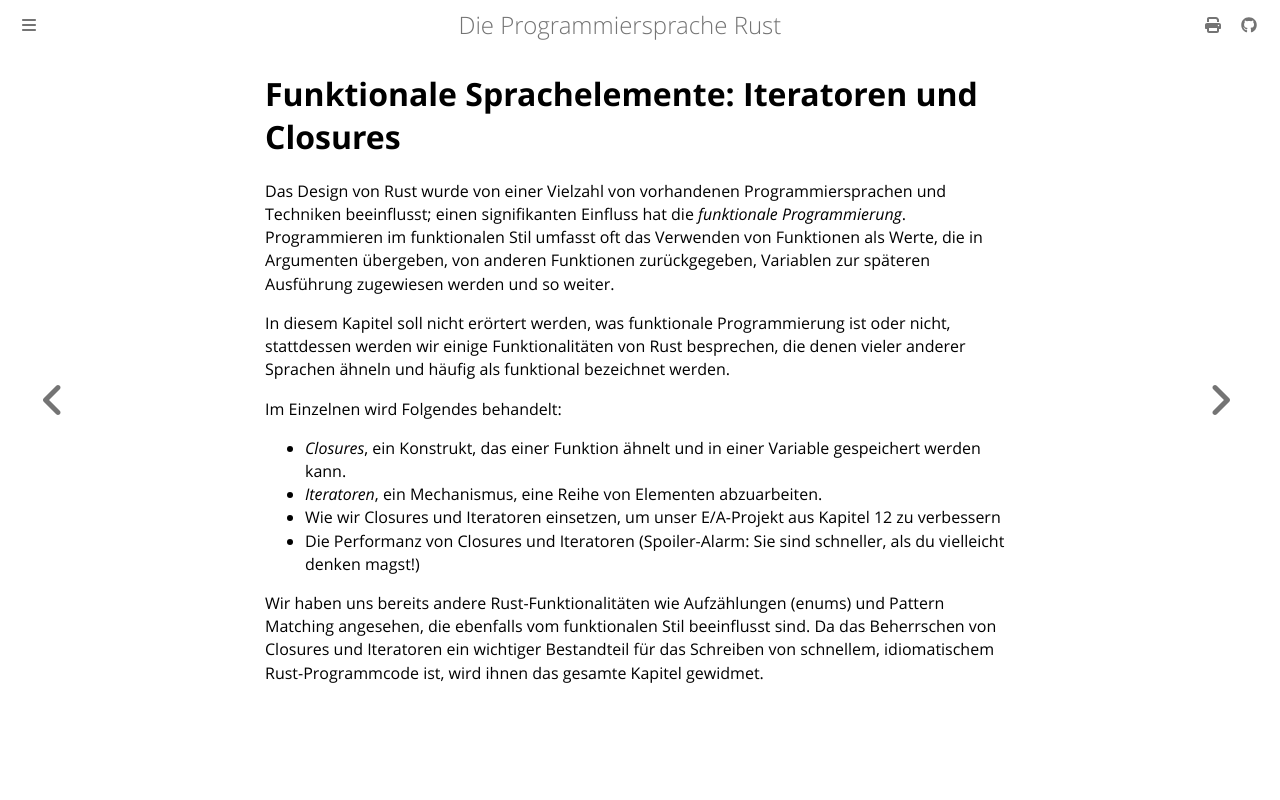

repository: rust-lang-de/rustbook-de · page: ch13-00-functional-features.html · generator: mdbook

# Funktionale Sprachelemente: Iteratoren und Closures

Das Design von Rust wurde von einer Vielzahl von vorhandenen Programmiersprachen
und Techniken beeinflusst; einen signifikanten Einfluss hat die _funktionale
Programmierung_. Programmieren im funktionalen Stil umfasst oft das Verwenden
von Funktionen als Werte, die in Argumenten übergeben, von anderen Funktionen
zurückgegeben, Variablen zur späteren Ausführung zugewiesen werden und so
weiter.
                 
In diesem Kapitel soll nicht erörtert werden, was funktionale Programmierung ist
oder nicht, stattdessen werden wir einige Funktionalitäten von Rust besprechen,
die denen vieler anderer Sprachen ähneln und häufig als funktional bezeichnet
werden.

Im Einzelnen wird Folgendes behandelt:

- _Closures_, ein Konstrukt, das einer Funktion ähnelt und in einer Variable
  gespeichert werden kann.
- _Iteratoren_, ein Mechanismus, eine Reihe von Elementen abzuarbeiten.
- Wie wir Closures und Iteratoren einsetzen, um unser E/A-Projekt aus Kapitel 12
  zu verbessern
- Die Performanz von Closures und Iteratoren (Spoiler-Alarm: Sie sind schneller,
  als du vielleicht denken magst!)

Wir haben uns bereits andere Rust-Funktionalitäten wie Aufzählungen (enums) und
Pattern Matching angesehen, die ebenfalls vom funktionalen Stil beeinflusst
sind. Da das Beherrschen von Closures und Iteratoren ein wichtiger Bestandteil
für das Schreiben von schnellem, idiomatischem Rust-Programmcode ist, wird ihnen
das gesamte Kapitel gewidmet.
